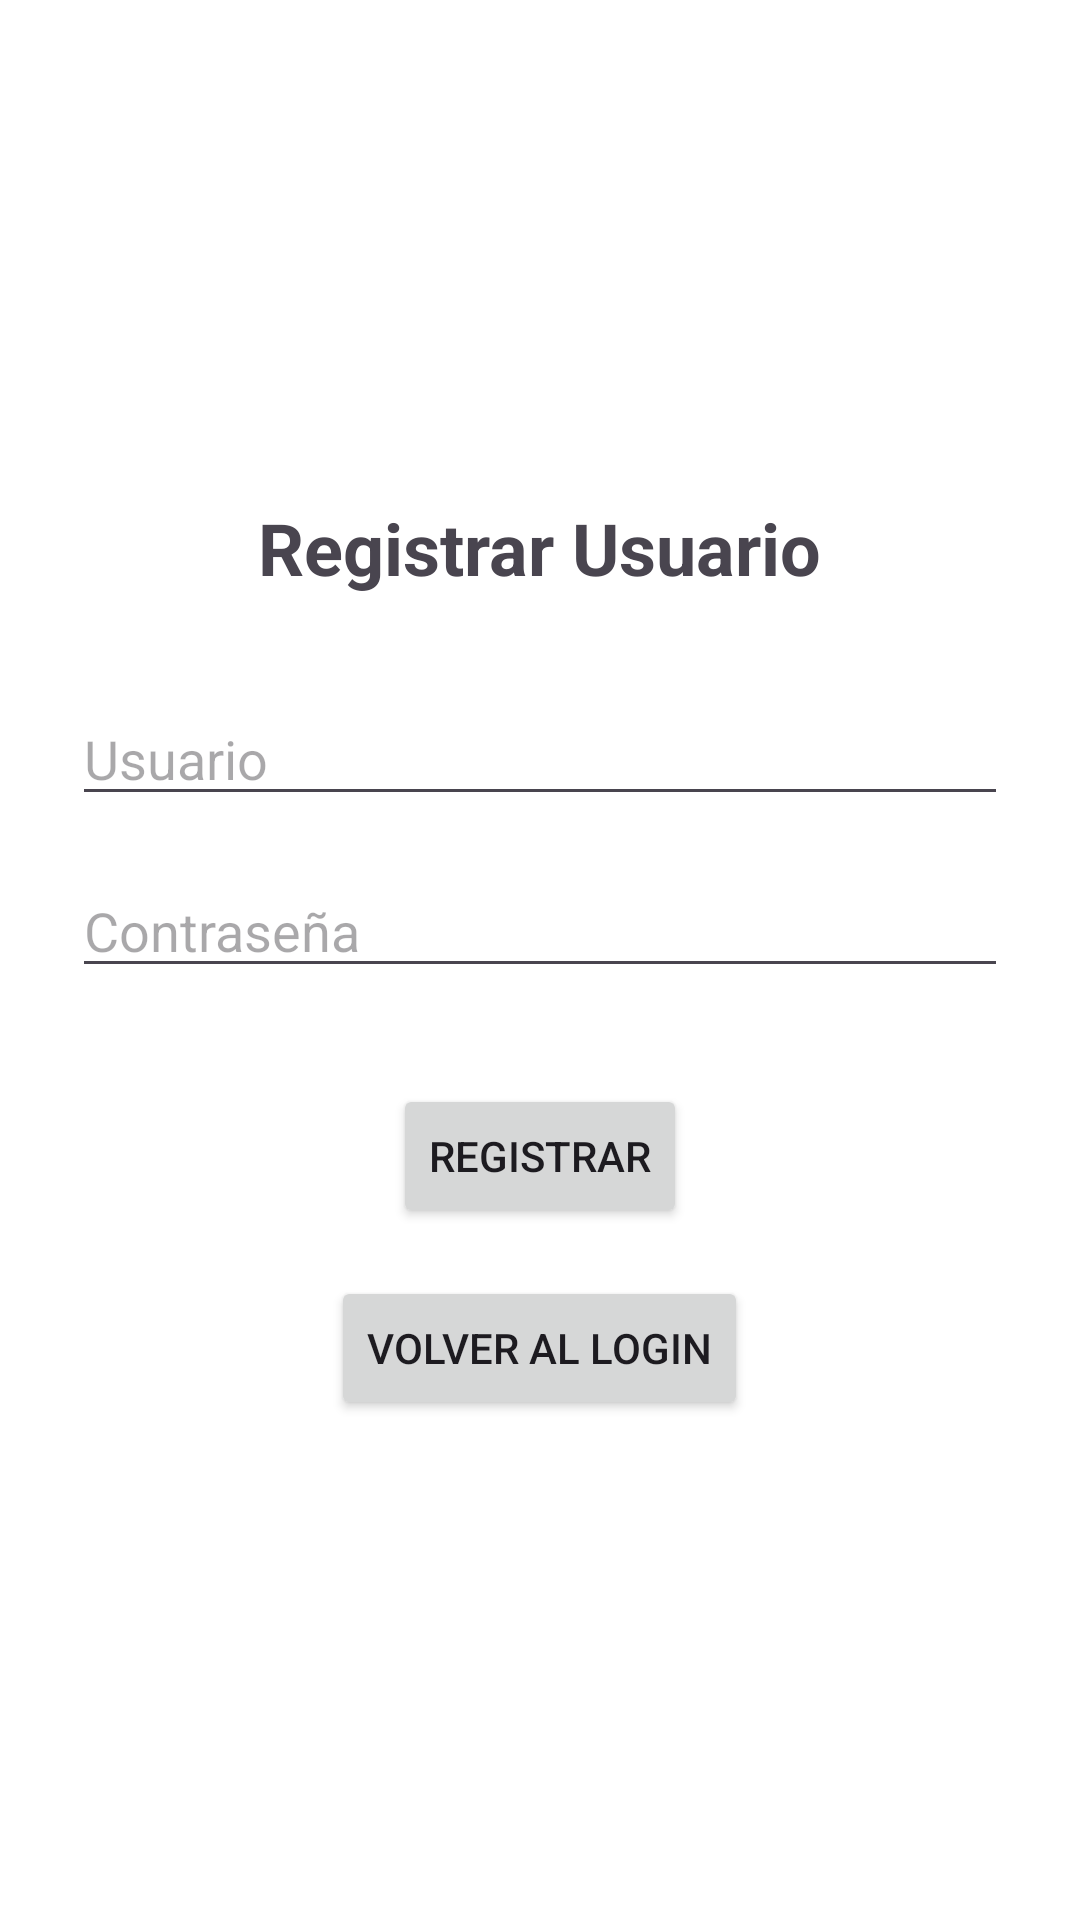

Reconstruct the res/layout file that produces this screen, plus the resources it refers to.
<!-- AndroidManifest.xml: application theme Theme.IStudent -->
<!-- res/layout/fragment_registro.xml -->
<?xml version="1.0" encoding="utf-8"?>
<LinearLayout xmlns:android="http://schemas.android.com/apk/res/android"
    android:layout_width="match_parent"
    android:layout_height="match_parent"
    android:orientation="vertical"
    android:padding="24dp"
    android:gravity="center_horizontal|center_vertical"
    android:background="@android:color/white">

    <TextView
        android:id="@+id/textViewTitulo"
        android:layout_width="wrap_content"
        android:layout_height="wrap_content"
        android:text="Registrar Usuario"
        android:textSize="24sp"
        android:textStyle="bold"
        android:layout_marginBottom="32dp" />

    <EditText
        android:id="@+id/editTextUsuario"
        android:layout_width="match_parent"
        android:layout_height="wrap_content"
        android:hint="Usuario"
        android:inputType="text"
        android:layout_marginBottom="16dp"
        android:autofillHints="name" />

    <EditText
        android:id="@+id/editTextContrasenia"
        android:layout_width="match_parent"
        android:layout_height="wrap_content"
        android:hint="Contraseña"
        android:inputType="textPassword"
        android:layout_marginBottom="32dp"
        android:autofillHints="password" />

    <Button
        android:id="@+id/btnRegistrar"
        android:layout_width="wrap_content"
        android:layout_height="wrap_content"
        android:text="Registrar"
        android:layout_marginBottom="16dp" />

    <Button
        android:id="@+id/btnVolverLogin"
        android:layout_width="wrap_content"
        android:layout_height="wrap_content"
        android:text="Volver al login" />

</LinearLayout>
<!-- resources referenced by this layout -->
<resources>
  <style name="Theme.IStudent" parent="Base.Theme.IStudent" />
  <style name="Base.Theme.IStudent" parent="Theme.Material3.DayNight.NoActionBar">
          
          
      </style>
</resources>
